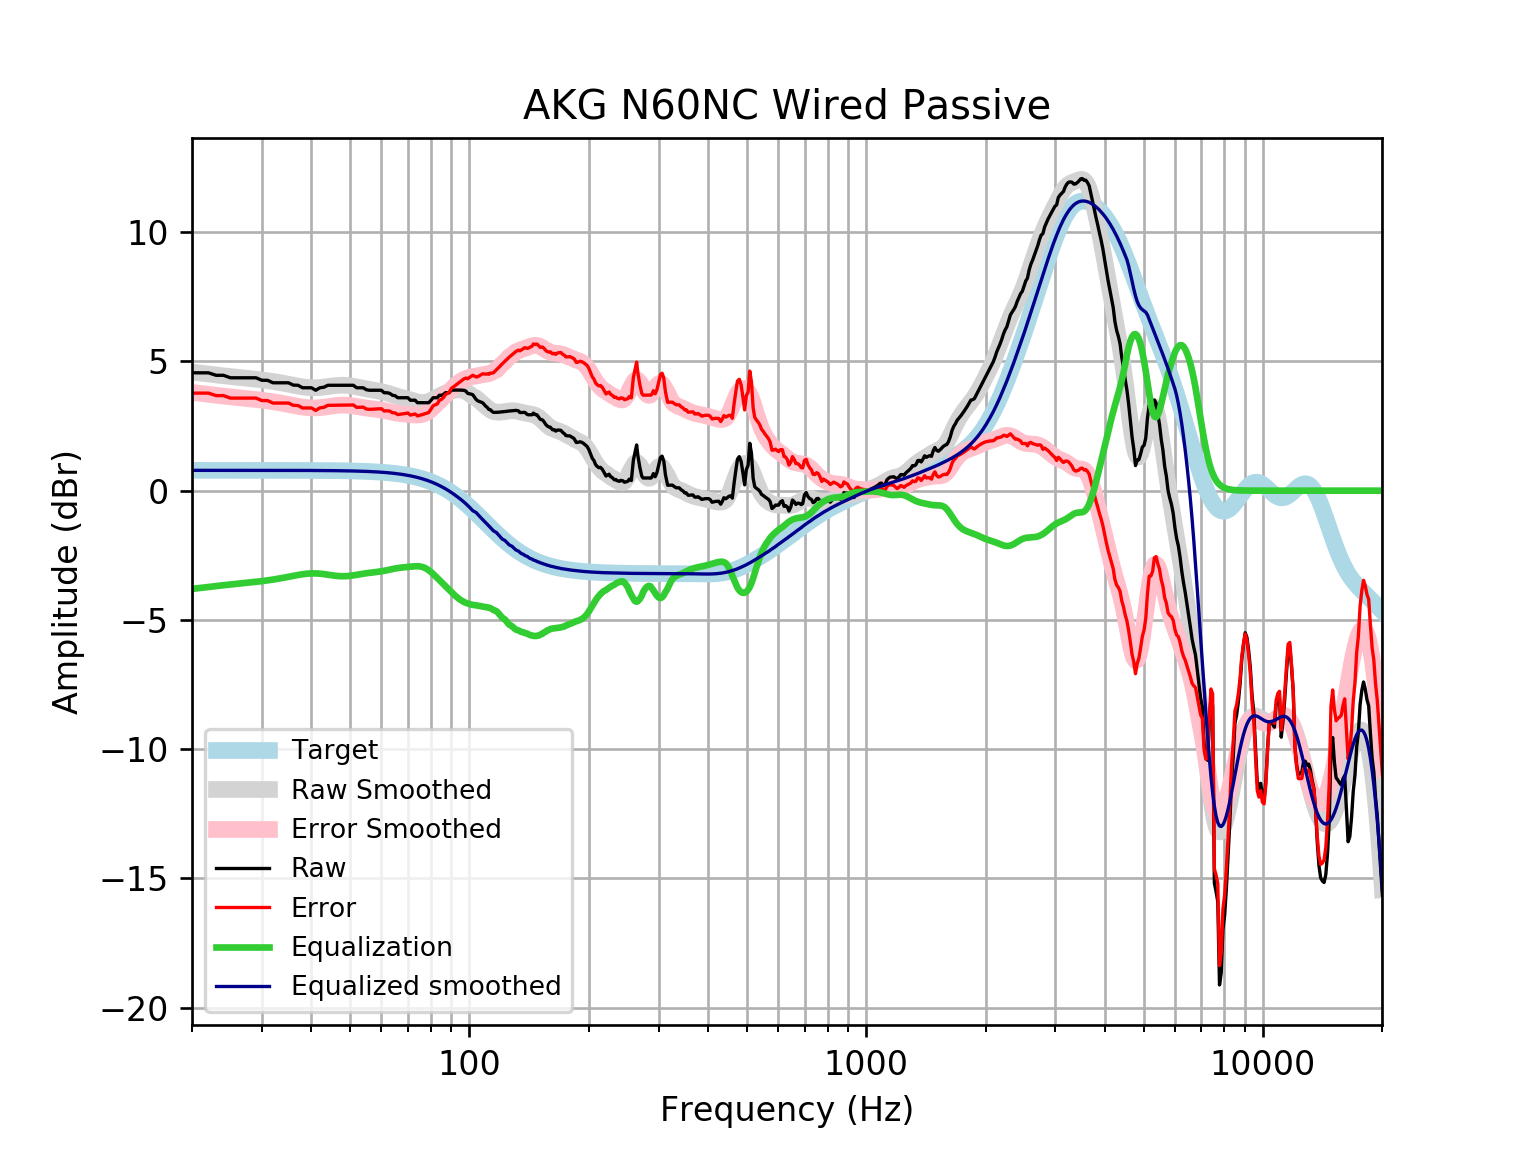

The table this chart was drawn from, first rows:
frequency, raw, error, smoothed, error_smoothed, equalization, equalized_raw, equalized_smoothed, target
20, 4.56, 3.774, 4.587, 3.801, -3.801, 0.758, 0.7859, 0.7859
21, 4.56, 3.774, 4.548, 3.762, -3.762, 0.7973, 0.7859, 0.7859
22, 4.56, 3.774, 4.511, 3.725, -3.725, 0.8342, 0.7859, 0.7858
23, 4.463, 3.677, 4.477, 3.691, -3.691, 0.7723, 0.7858, 0.7858
24, 4.463, 3.677, 4.445, 3.659, -3.659, 0.8043, 0.7858, 0.7858
25, 4.367, 3.581, 4.416, 3.63, -3.63, 0.7367, 0.7857, 0.7857
26, 4.367, 3.581, 4.389, 3.603, -3.603, 0.7633, 0.7857, 0.7857
27, 4.367, 3.581, 4.364, 3.578, -3.578, 0.7885, 0.7856, 0.7856
28, 4.367, 3.581, 4.339, 3.553, -3.553, 0.8132, 0.7855, 0.7855
29, 4.367, 3.581, 4.313, 3.528, -3.528, 0.8386, 0.7854, 0.7854
30, 4.27, 3.485, 4.286, 3.501, -3.501, 0.769, 0.7852, 0.7852
31, 4.27, 3.485, 4.257, 3.472, -3.472, 0.798, 0.785, 0.785
32, 4.174, 3.389, 4.226, 3.441, -3.441, 0.733, 0.7848, 0.7848
33, 4.174, 3.389, 4.191, 3.407, -3.407, 0.7669, 0.7846, 0.7846
34, 4.174, 3.39, 4.155, 3.371, -3.371, 0.8029, 0.7843, 0.7843
35, 4.174, 3.39, 4.118, 3.334, -3.334, 0.8402, 0.7839, 0.7839
36, 4.084, 3.3, 4.08, 3.297, -3.297, 0.7872, 0.7835, 0.7835
37, 4.077, 3.294, 4.046, 3.263, -3.263, 0.8149, 0.783, 0.783
38, 3.981, 3.199, 4.016, 3.234, -3.234, 0.7474, 0.7824, 0.7824
39, 3.981, 3.199, 3.994, 3.213, -3.213, 0.7684, 0.7818, 0.7818
40, 3.981, 3.2, 3.983, 3.202, -3.202, 0.7793, 0.781, 0.781
41, 3.885, 3.104, 3.982, 3.202, -3.202, 0.683, 0.7801, 0.7801
42, 3.981, 3.202, 3.991, 3.211, -3.211, 0.7695, 0.7791, 0.7791
43, 4.002, 3.224, 4.007, 3.229, -3.229, 0.7731, 0.778, 0.7779
44, 4.077, 3.301, 4.028, 3.251, -3.251, 0.826, 0.7766, 0.7766
45, 4.077, 3.302, 4.049, 3.274, -3.274, 0.8035, 0.7752, 0.7751
46, 4.077, 3.304, 4.067, 3.293, -3.293, 0.7843, 0.7735, 0.7734
47, 4.077, 3.306, 4.078, 3.306, -3.306, 0.7714, 0.7715, 0.7715
48, 4.077, 3.308, 4.08, 3.311, -3.311, 0.7667, 0.7694, 0.7694
49, 4.077, 3.31, 4.074, 3.307, -3.307, 0.7705, 0.767, 0.767
50, 4.077, 3.313, 4.06, 3.295, -3.295, 0.7821, 0.7643, 0.7642
51, 4.077, 3.316, 4.039, 3.278, -3.278, 0.7995, 0.7612, 0.7612
52, 3.981, 3.223, 4.015, 3.257, -3.257, 0.7242, 0.7579, 0.7578
53, 3.981, 3.227, 3.989, 3.235, -3.235, 0.7464, 0.7541, 0.7541
54, 3.981, 3.231, 3.963, 3.213, -3.213, 0.7676, 0.7499, 0.7499
55, 3.905, 3.16, 3.94, 3.195, -3.195, 0.7106, 0.7453, 0.7453
56, 3.885, 3.144, 3.919, 3.178, -3.178, 0.7061, 0.7402, 0.7401
57, 3.885, 3.15, 3.899, 3.164, -3.164, 0.7201, 0.7345, 0.7345
58, 3.885, 3.156, 3.88, 3.151, -3.151, 0.7334, 0.7283, 0.7283
59, 3.885, 3.163, 3.859, 3.137, -3.137, 0.7475, 0.7215, 0.7215
60, 3.885, 3.171, 3.835, 3.121, -3.121, 0.7639, 0.714, 0.714
61, 3.788, 3.082, 3.807, 3.101, -3.101, 0.6868, 0.7058, 0.7058
62, 3.788, 3.091, 3.776, 3.079, -3.079, 0.7088, 0.6969, 0.6969
63, 3.765, 3.078, 3.743, 3.056, -3.056, 0.7095, 0.6871, 0.6871
64, 3.692, 3.015, 3.709, 3.033, -3.033, 0.659, 0.6765, 0.6765
65, 3.672, 3.007, 3.677, 3.012, -3.012, 0.6605, 0.665, 0.665
66, 3.595, 2.943, 3.646, 2.994, -2.994, 0.6014, 0.6525, 0.6525
67, 3.595, 2.956, 3.619, 2.98, -2.98, 0.6157, 0.639, 0.639
68, 3.595, 2.971, 3.593, 2.968, -2.968, 0.627, 0.6244, 0.6244
69, 3.595, 2.987, 3.568, 2.959, -2.959, 0.6365, 0.6087, 0.6087
70, 3.595, 3.004, 3.542, 2.95, -2.95, 0.6454, 0.5918, 0.5918
71, 3.499, 2.925, 3.515, 2.941, -2.941, 0.5579, 0.5736, 0.5736
72, 3.499, 2.945, 3.487, 2.933, -2.933, 0.5663, 0.5541, 0.5541
73, 3.499, 2.966, 3.46, 2.926, -2.926, 0.5726, 0.5333, 0.5333
74, 3.403, 2.892, 3.436, 2.925, -2.925, 0.4785, 0.511, 0.511
75, 3.403, 2.915, 3.419, 2.932, -2.932, 0.471, 0.4873, 0.4873
76, 3.403, 2.94, 3.411, 2.949, -2.949, 0.4535, 0.462, 0.4621
77, 3.403, 2.967, 3.414, 2.979, -2.979, 0.4233, 0.4352, 0.4353
78, 3.402, 2.996, 3.43, 3.023, -3.023, 0.3797, 0.4068, 0.4068
79, 3.402, 3.026, 3.456, 3.079, -3.079, 0.3236, 0.3767, 0.3768
... 553 more rows
